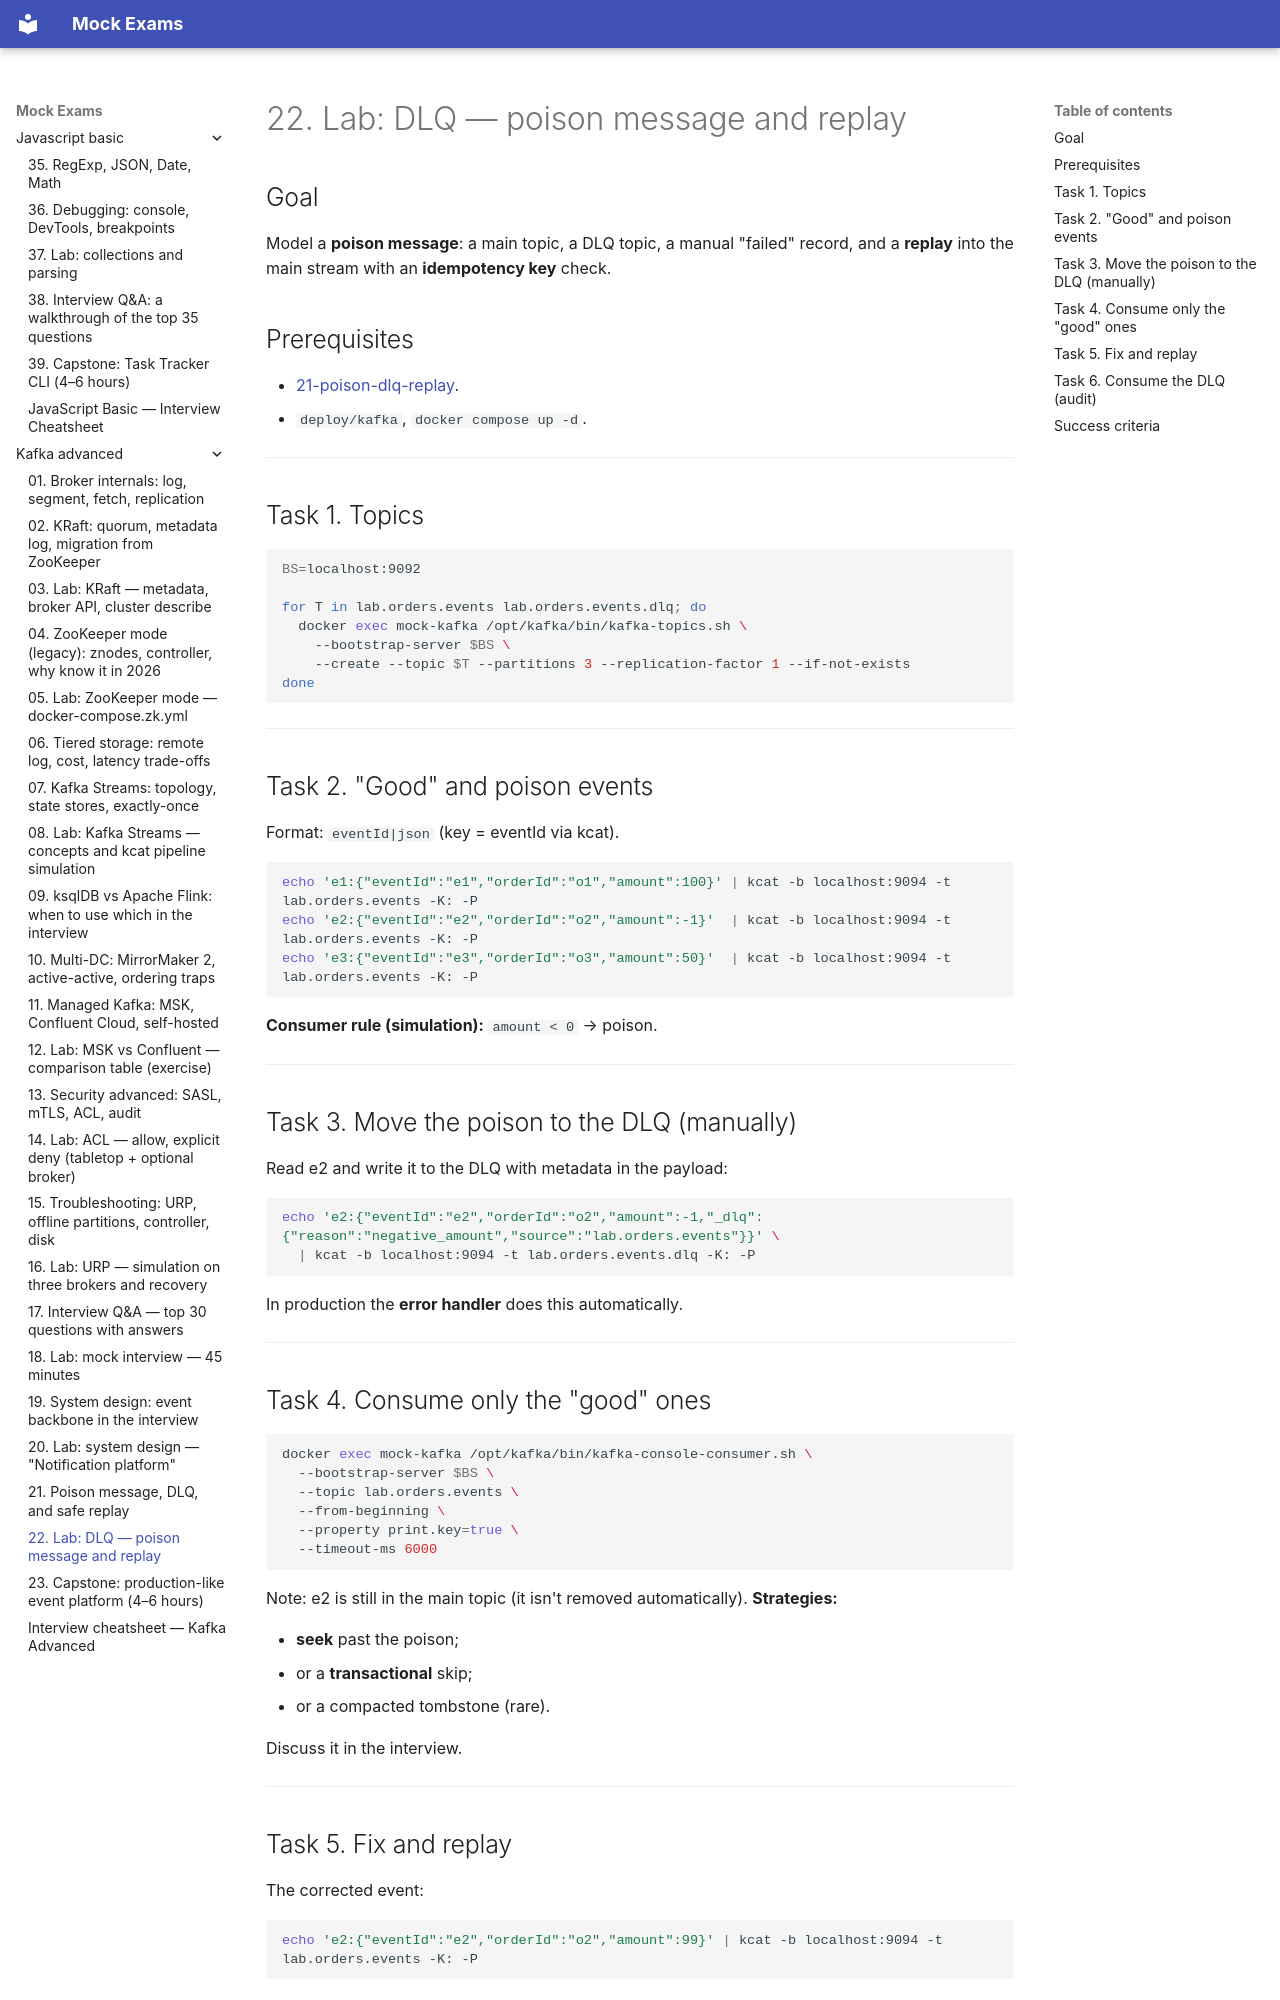

repository: FedorArbuzov/mock-exams · page: kafka-advanced/22-lab-dlq/index.html · generator: mkdocs

# 22. Lab: DLQ — poison message and replay

## Goal

Model a **poison message**: a main topic, a DLQ topic, a manual "failed" record, and a **replay** into the main stream with an **idempotency key** check.

## Prerequisites

- [21-poison-dlq-replay](21-poison-dlq-replay.md).
- `deploy/kafka`, `docker compose up -d`.

---

## Task 1. Topics

```bash
BS=localhost:9092

for T in lab.orders.events lab.orders.events.dlq; do
  docker exec mock-kafka /opt/kafka/bin/kafka-topics.sh \
    --bootstrap-server $BS \
    --create --topic $T --partitions 3 --replication-factor 1 --if-not-exists
done
```

---

## Task 2. "Good" and poison events

Format: `eventId|json` (key = eventId via kcat).

```bash
echo 'e1:{"eventId":"e1","orderId":"o1","amount":100}' | kcat -b localhost:9094 -t lab.orders.events -K: -P
echo 'e2:{"eventId":"e2","orderId":"o2","amount":-1}'  | kcat -b localhost:9094 -t lab.orders.events -K: -P
echo 'e3:{"eventId":"e3","orderId":"o3","amount":50}'  | kcat -b localhost:9094 -t lab.orders.events -K: -P
```

**Consumer rule (simulation):** `amount < 0` → poison.

---

## Task 3. Move the poison to the DLQ (manually)

Read e2 and write it to the DLQ with metadata in the payload:

```bash
echo 'e2:{"eventId":"e2","orderId":"o2","amount":-1,"_dlq":{"reason":"negative_amount","source":"lab.orders.events"}}' \
  | kcat -b localhost:9094 -t lab.orders.events.dlq -K: -P
```

In production the **error handler** does this automatically.

---

## Task 4. Consume only the "good" ones

```bash
docker exec mock-kafka /opt/kafka/bin/kafka-console-consumer.sh \
  --bootstrap-server $BS \
  --topic lab.orders.events \
  --from-beginning \
  --property print.key=true \
  --timeout-ms 6000
```

Note: e2 is still in the main topic (it isn't removed automatically). **Strategies:**

- **seek** past the poison;
- or a **transactional** skip;
- or a compacted tombstone (rare).

Discuss it in the interview.

---
